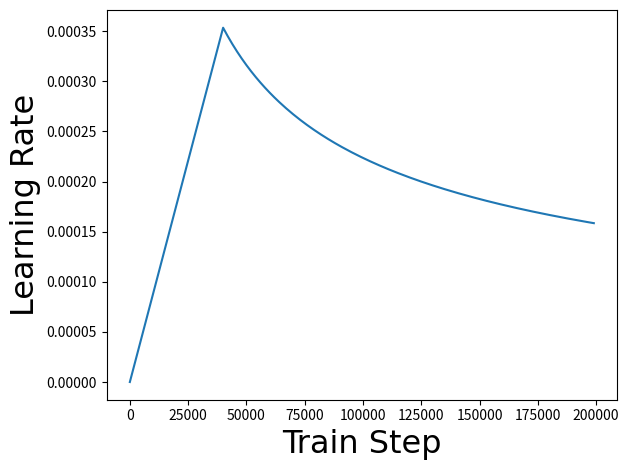

Generate this figure with matplotlib:

import numpy as np

from matplotlib import pyplot as plt

def lrschedule(step,warmup,dmodel):

    arg1 = 1/np.sqrt(step)
    arg2 = step * (warmup ** -1.5)
    return 1/np.sqrt(dmodel) * np.minimum(arg1, arg2)

font1 = {'family' : 'Times New Roman',
         'weight' : 'normal',
         'size'   : 23,
         }
font2 = {'family' : 'Times New Roman',
         'weight' : 'normal',
         'size'   : 23,
         }

x = np.arange(0,200000,1000)
y = lrschedule(x,40000,200)
# print(y)
# fig,ax1 = plt.subplot()
plt.figure(1)
plt.plot(x,y)
plt.ylabel("Learning Rate",fontdict=font1)
plt.xlabel("Train Step",fontdict=font1)
plt.tight_layout()
plt.show()

plt.savefig('t1.pdf',dpi=600,format='pdf')